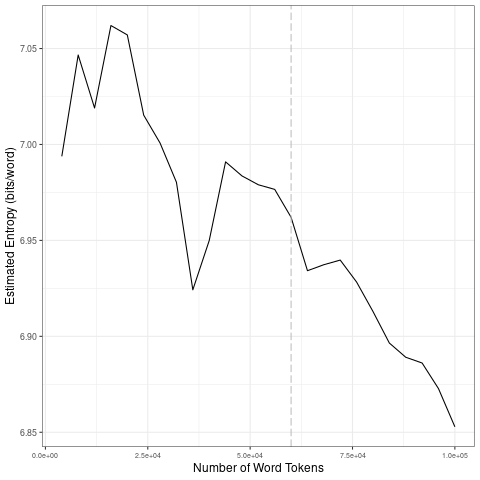

Source data for this figure (header and first rows):
file, entropy.Corpus.Size, entropy.Entropy, sd.Corpus.Size, sd.SD
data/covid-clean/2020_by_fr/2020-06-16_t…, 4000, 6.994, 20000, 0.02873
data/covid-clean/2020_by_fr/2020-06-16_t…, 8000, 7.047, 40000, 0.03714
data/covid-clean/2020_by_fr/2020-06-16_t…, 12000, 7.019, 60000, 0.01067
data/covid-clean/2020_by_fr/2020-06-16_t…, 16000, 7.062, 80000, 0.01071
data/covid-clean/2020_by_fr/2020-06-16_t…, 20000, 7.057, 1e+05, 0.01718
data/covid-clean/2020_by_fr/2020-06-16_t…, 24000, 7.015, 20000, 0.02873
data/covid-clean/2020_by_fr/2020-06-16_t…, 28000, 7.001, 40000, 0.03714
data/covid-clean/2020_by_fr/2020-06-16_t…, 32000, 6.98, 60000, 0.01067
data/covid-clean/2020_by_fr/2020-06-16_t…, 36000, 6.924, 80000, 0.01071
data/covid-clean/2020_by_fr/2020-06-16_t…, 40000, 6.95, 1e+05, 0.01718
data/covid-clean/2020_by_fr/2020-06-16_t…, 44000, 6.991, 20000, 0.02873
data/covid-clean/2020_by_fr/2020-06-16_t…, 48000, 6.984, 40000, 0.03714
data/covid-clean/2020_by_fr/2020-06-16_t…, 52000, 6.979, 60000, 0.01067
data/covid-clean/2020_by_fr/2020-06-16_t…, 56000, 6.977, 80000, 0.01071
data/covid-clean/2020_by_fr/2020-06-16_t…, 60000, 6.962, 1e+05, 0.01718
data/covid-clean/2020_by_fr/2020-06-16_t…, 64000, 6.934, 20000, 0.02873
data/covid-clean/2020_by_fr/2020-06-16_t…, 68000, 6.937, 40000, 0.03714
data/covid-clean/2020_by_fr/2020-06-16_t…, 72000, 6.94, 60000, 0.01067
data/covid-clean/2020_by_fr/2020-06-16_t…, 76000, 6.928, 80000, 0.01071
data/covid-clean/2020_by_fr/2020-06-16_t…, 80000, 6.913, 1e+05, 0.01718
data/covid-clean/2020_by_fr/2020-06-16_t…, 84000, 6.896, 20000, 0.02873
data/covid-clean/2020_by_fr/2020-06-16_t…, 88000, 6.889, 40000, 0.03714
data/covid-clean/2020_by_fr/2020-06-16_t…, 92000, 6.886, 60000, 0.01067
data/covid-clean/2020_by_fr/2020-06-16_t…, 96000, 6.873, 80000, 0.01071
data/covid-clean/2020_by_fr/2020-06-16_t…, 1e+05, 6.853, 1e+05, 0.01718
